Labelled photos from "dataset-image", an image-classification folder in littlechicken139/Three-Stage-Cervical-TCT-Smear-Detection-Framework. The possible labels are: epithelial cell, HSIL high-grade squamous intraepithelial lesion, koilocyte, lymphocyte, middle layer cell, neutrophil, tri.

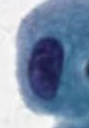
Label: epithelial cell

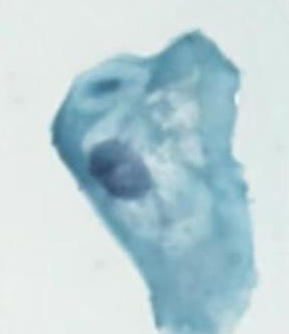
Label: koilocyte

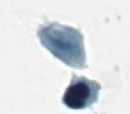
Label: tri

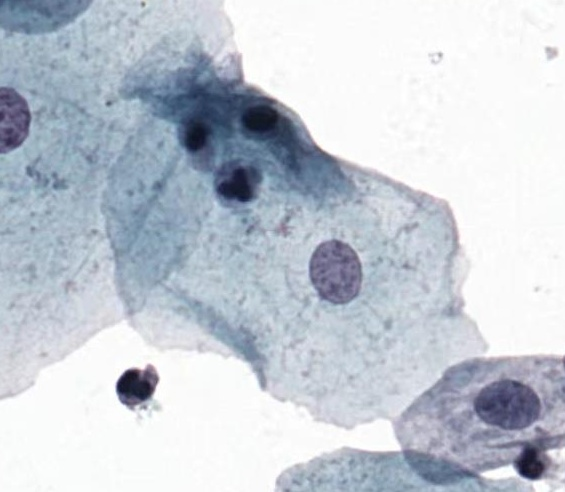
Label: middle layer cell

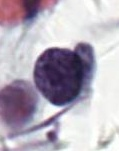
Label: HSIL high-grade squamous intraepithelial lesion

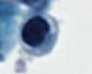
Label: lymphocyte
